Image classification data set "processed" (ruzbeh4/banknote-net on GitHub). Class labels (39): 1000000 variant 1 back, 1000000 variant 1 front, 100000 variant 1 back, 100000 variant 1 front, 100000 variant 2 front, 100000 variant 3 back, 100000 variant 3 front, 100000 variant 4 back, 100000 variant 4 front, 10000 variant 1 back, 10000 variant 1 front, 1000 variant 1 back, 1000 variant 1 front, 1000 variant 2 back, 1000 variant 2 front, 1000 variant 3 back, 1000 variant 3 front, 200000 variant 1 back, 200000 variant 1 front, 200000 variant 2 back, 200000 variant 2 front, 2000 variant 3 back, 2000 variant 3 front, 500000 variant 1 back, 500000 variant 1 front, 50000 variant 1 back, 50000 variant 1 front, 50000 variant 2 back, 50000 variant 2 front, 50000 variant 3 back, 50000 variant 3 front, 50000 variant 4 back, 50000 variant 4 front, 5000 variant 1 back, 5000 variant 1 front, 5000 variant 2 back, 5000 variant 2 front, 5000 variant 3 back, none.

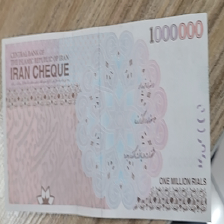
Label: 100000 variant 4 back

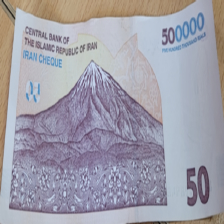
Label: 50000 variant 3 back

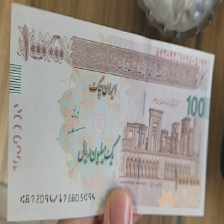
Label: 100000 variant 4 front

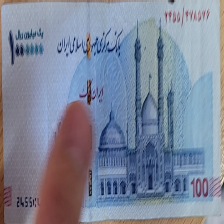
Label: 100000 variant 2 front

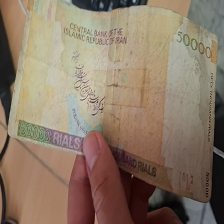
Label: 5000 variant 3 back

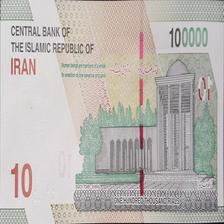
Label: 10000 variant 1 back
